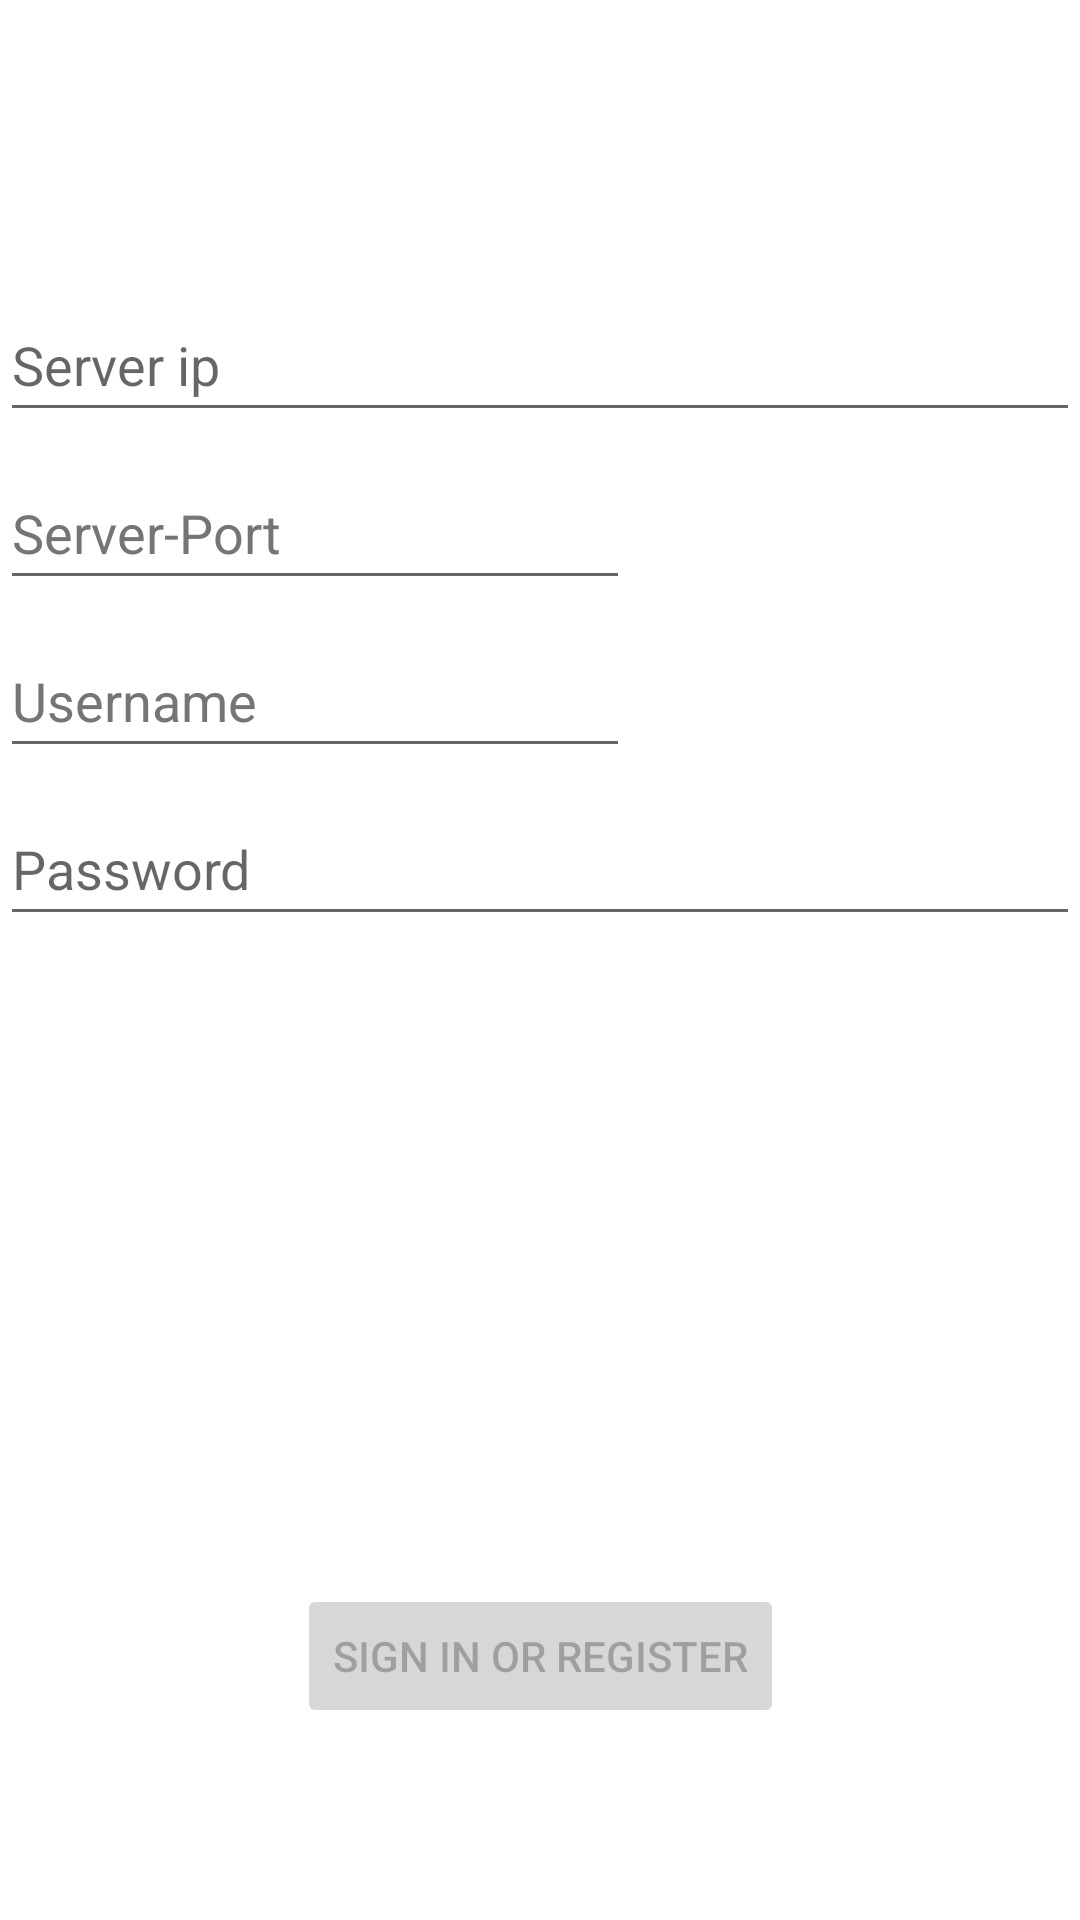

Write the Android layout XML for this screen, with the resource values it uses.
<!-- AndroidManifest.xml: application theme Theme.NewRoom -->
<!-- res/layout/activity_login.xml -->
<?xml version="1.0" encoding="utf-8"?>
<androidx.constraintlayout.widget.ConstraintLayout xmlns:android="http://schemas.android.com/apk/res/android"
    xmlns:app="http://schemas.android.com/apk/res-auto"
    xmlns:tools="http://schemas.android.com/tools"
    android:id="@+id/container"
    android:layout_width="match_parent"
    android:layout_height="match_parent"
    android:paddingLeft="@dimen/activity_horizontal_margin"
    android:paddingTop="@dimen/activity_vertical_margin"
    android:paddingRight="@dimen/activity_horizontal_margin"
    android:paddingBottom="@dimen/activity_vertical_margin"
    tools:context=".ui.login.LoginActivity">

    <EditText
        android:id="@+id/password"
        android:layout_width="0dp"
        android:layout_height="wrap_content"
        android:layout_marginTop="8dp"
        android:hint="@string/prompt_password"
        android:imeActionLabel="@string/action_sign_in_short"
        android:imeOptions="actionDone"
        android:inputType="textPassword"
        android:minHeight="48dp"
        android:selectAllOnFocus="true"
        app:layout_constraintEnd_toEndOf="parent"
        app:layout_constraintHorizontal_bias="1.0"
        app:layout_constraintStart_toStartOf="parent"
        app:layout_constraintTop_toBottomOf="@+id/username"
        android:importantForAutofill="no" />

    <EditText
        android:id="@+id/Servername"
        android:layout_width="0dp"
        android:layout_height="wrap_content"
        android:layout_marginTop="96dp"
        android:hint="@string/Servername"
        android:inputType="text"
        android:minHeight="48dp"
        android:selectAllOnFocus="true"
        app:layout_constraintEnd_toEndOf="parent"
        app:layout_constraintStart_toStartOf="parent"
        app:layout_constraintTop_toTopOf="parent"
        android:autofillHints="" />

    <EditText
        android:id="@+id/ServerPort"
        android:layout_width="wrap_content"
        android:layout_height="wrap_content"
        android:layout_marginTop="8dp"
        android:layout_marginBottom="42dp"
        android:ems="10"
        android:hint="@string/Serverport"
        android:inputType="textPersonName"
        android:minHeight="48dp"
        android:textColorHint="#757575"
        app:layout_constraintBottom_toTopOf="@+id/login"
        app:layout_constraintEnd_toEndOf="parent"
        app:layout_constraintHorizontal_bias="0.0"
        app:layout_constraintStart_toStartOf="parent"
        app:layout_constraintTop_toBottomOf="@+id/Servername"
        app:layout_constraintVertical_bias="0.0"
        android:autofillHints="" />

    <EditText
        android:id="@+id/username"
        android:layout_width="wrap_content"
        android:layout_height="wrap_content"
        android:layout_marginTop="8dp"
        android:layout_marginEnd="169dp"
        android:ems="10"
        android:hint="@string/Username"
        android:inputType="textPersonName"
        android:minHeight="48dp"
        android:textColorHint="#757575"
        app:layout_constraintEnd_toEndOf="parent"
        app:layout_constraintHorizontal_bias="0.0"
        app:layout_constraintStart_toStartOf="parent"
        app:layout_constraintTop_toBottomOf="@+id/ServerPort"
        android:autofillHints="" />

    <Button
        android:id="@+id/login"
        android:layout_width="wrap_content"
        android:layout_height="wrap_content"
        android:layout_gravity="start"
        android:layout_marginBottom="64dp"
        android:enabled="false"
        android:text="@string/action_sign_in"
        app:layout_constraintBottom_toBottomOf="parent"
        app:layout_constraintEnd_toEndOf="parent"
        app:layout_constraintStart_toStartOf="parent" />

    <ProgressBar
        android:id="@+id/loading"
        android:layout_width="10dp"
        android:layout_height="10dp"
        android:layout_gravity="center"
        android:layout_marginStart="150dp"
        android:layout_marginTop="64dp"
        android:layout_marginEnd="395dp"
        android:layout_marginBottom="64dp"
        android:visibility="gone"
        app:layout_constraintBottom_toBottomOf="parent"
        app:layout_constraintEnd_toEndOf="parent"
        app:layout_constraintHorizontal_bias="0.0"
        app:layout_constraintStart_toStartOf="parent"
        app:layout_constraintTop_toTopOf="parent"
        app:layout_constraintVertical_bias="0.029" />

</androidx.constraintlayout.widget.ConstraintLayout>
<!-- resources referenced by this layout -->
<resources>
  <string name="Servername">Server ip</string>
  <string name="Serverport">Server-Port</string>
  <string name="Username">Username</string>
  <string name="action_sign_in">Sign in or register</string>
  <string name="action_sign_in_short">Sign in</string>
  <string name="prompt_password">Password</string>
  <style name="Theme.NewRoom" parent="Theme.MaterialComponents.DayNight.DarkActionBar">
          
          <item name="colorPrimary">@color/purple_500</item>
          <item name="colorPrimaryVariant">#27484C</item>
          <item name="colorOnPrimary">@color/white</item>
          
          <item name="colorSecondary">@color/teal_200</item>
          <item name="colorSecondaryVariant">@color/teal_700</item>
          <item name="colorOnSecondary">@color/black</item>
          
          <item name="android:statusBarColor" tools:targetApi="l">?attr/colorPrimaryVariant</item>
          
      </style>
  <!-- not gathered from this repository: default colours our renderer supplied (Android Studio template values) -->
  <color name="purple_500">#FF6200EE</color>
  <color name="teal_200">#FF03DAC5</color>
  <color name="teal_700">#FF018786</color>
  <color name="black">#FF000000</color>
  <color name="white">#FFFFFFFF</color>
</resources>
